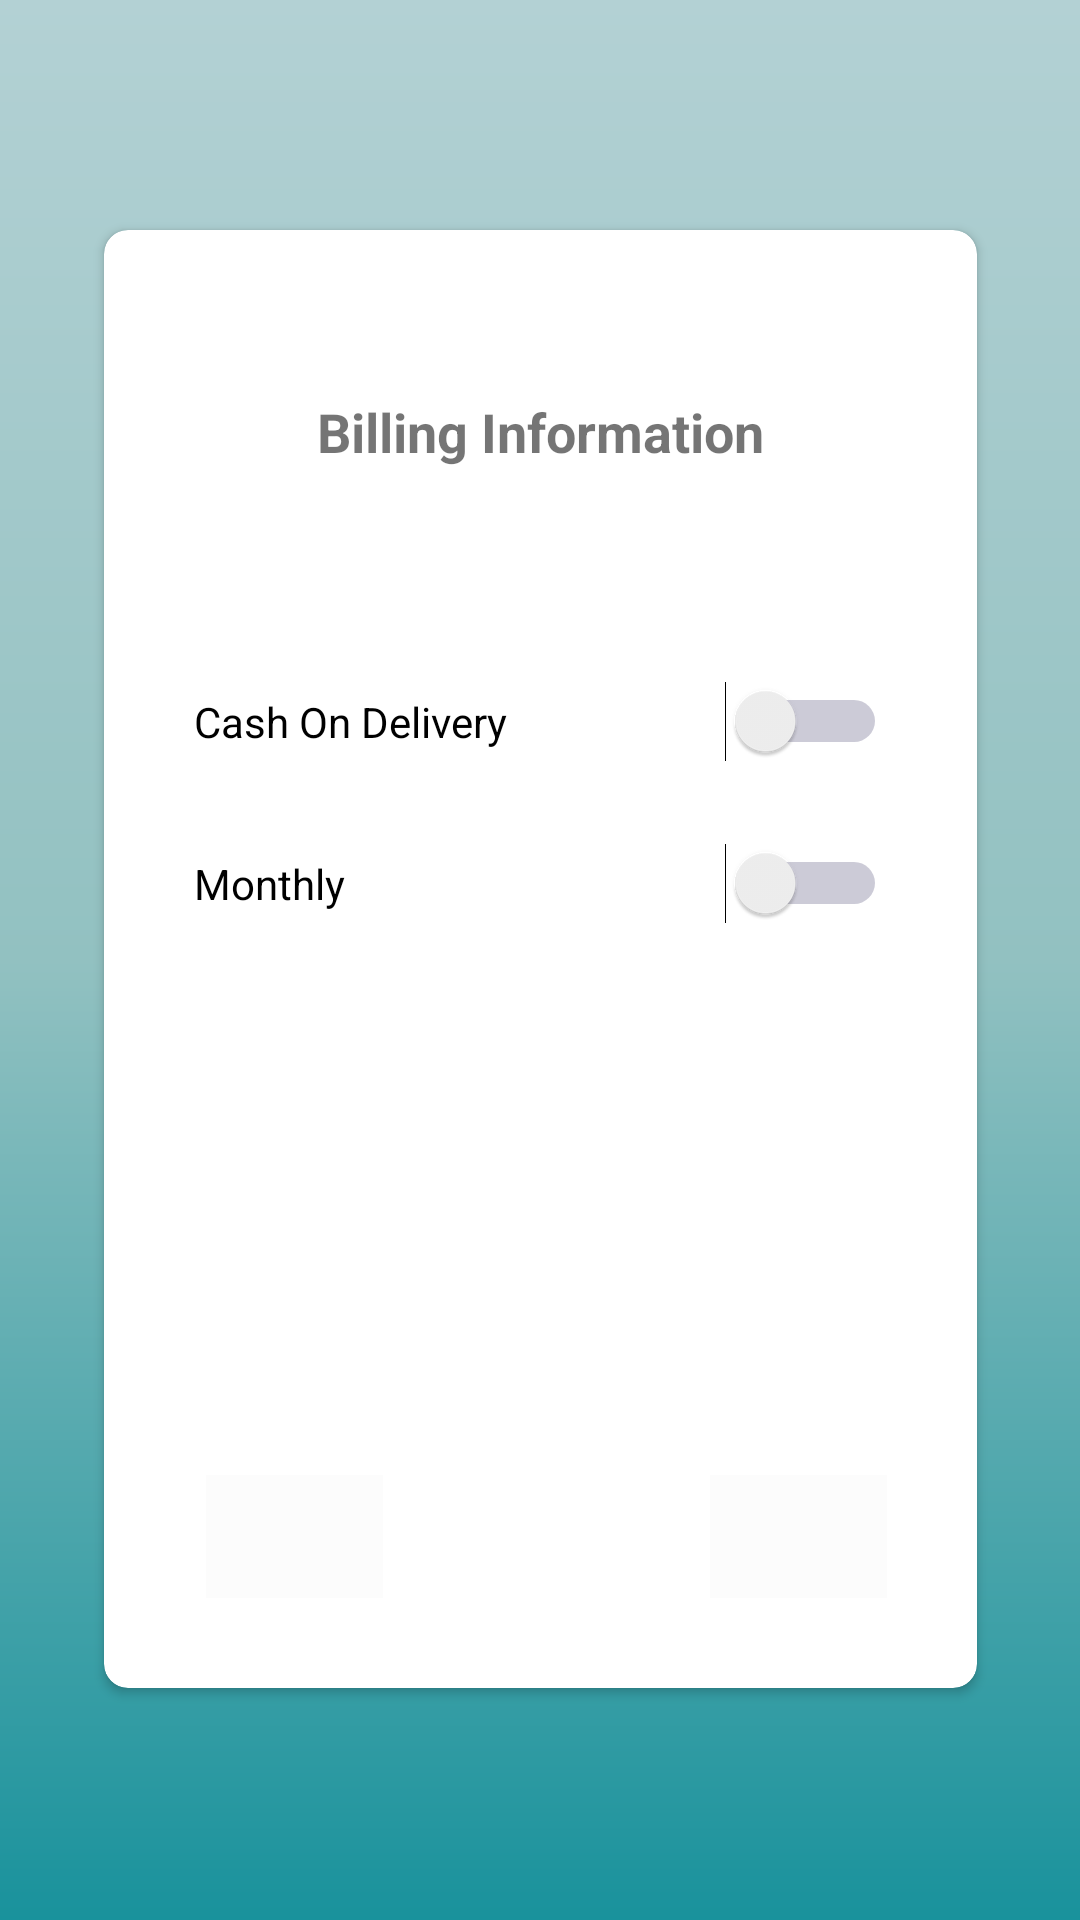

Layout XML and referenced resources for this Android screen:
<!-- AndroidManifest.xml: application theme AppTheme -->
<!-- res/layout/activity_billing_info.xml -->
<?xml version="1.0" encoding="utf-8"?>
<android.support.constraint.ConstraintLayout xmlns:android="http://schemas.android.com/apk/res/android"
    xmlns:app="http://schemas.android.com/apk/res-auto"
    xmlns:tools="http://schemas.android.com/tools"
    android:id="@+id/linearLayout4"
    android:layout_width="match_parent"
    android:layout_height="match_parent"
    android:layout_gravity="center"
    android:background="@drawable/buttonstyle"
    android:orientation="vertical"
    android:paddingEnd="30dp"
    android:paddingStart="30dp">


    <android.support.v7.widget.CardView
        android:id="@+id/cardView2"
        style="@style/Theme.AppCompat.Light"
        android:layout_width="291dp"
        android:layout_height="486dp"
        android:layout_marginBottom="24dp"
        android:layout_marginEnd="8dp"
        android:layout_marginStart="8dp"
        android:layout_marginTop="24dp"
        android:background="@drawable/cardbackground"
        android:foregroundGravity="center"
        android:theme="@style/Theme.AppCompat.Light"
        app:cardBackgroundColor="@android:color/background_light"

        app:cardCornerRadius="8dp"
        app:cardElevation="2dp"
        app:contentPadding="30dp"
        app:layout_constraintBottom_toBottomOf="parent"
        app:layout_constraintDimensionRatio="h,2:3"
        app:layout_constraintEnd_toEndOf="parent"
        app:layout_constraintStart_toStartOf="parent"
        app:layout_constraintTop_toTopOf="parent"
        app:layout_constraintVertical_bias="0.496"
        app:layout_constraintWidth_max="wrap">

        <android.support.v7.widget.LinearLayoutCompat
            android:layout_width="match_parent"
            android:layout_height="match_parent"
            android:orientation="vertical">


            <TextView
                android:id="@+id/billingInfoTile"
                android:layout_width="match_parent"
                android:layout_height="wrap_content"
                android:paddingBottom="25dp"
                android:paddingTop="25dp"
                android:text="@string/billing_info"
                android:textAlignment="center"
                android:textSize="18sp"
                android:textStyle="bold" />

            <RadioGroup
                android:layout_width="match_parent"
                android:layout_height="wrap_content"
                android:paddingBottom="25dp"
                android:paddingTop="25dp">


                <Switch
                    android:id="@+id/switch1"
                    android:layout_width="match_parent"
                    android:layout_height="wrap_content"
                    android:layout_weight="1"
                    android:paddingBottom="10dp"
                    android:paddingTop="25dp"
                    android:text="Cash On Delivery"
                    android:theme="@style/SCBSwitch" />

                <Switch
                    android:id="@+id/switch2"
                    android:layout_width="match_parent"
                    android:layout_height="wrap_content"
                    android:layout_weight="1"
                    android:paddingBottom="10dp"
                    android:paddingTop="25dp"
                    android:text="Monthly"
                    android:theme="@style/SCBSwitch" />


            </RadioGroup>


            <android.support.constraint.ConstraintLayout
                android:id="@+id/linearLayoutCompat"
                android:layout_width="match_parent"
                android:layout_height="match_parent">

                
                <ImageButton
                    android:id="@+id/previousBtn"
                    android:layout_width="59dp"
                    android:layout_height="41dp"
                    android:layout_marginStart="4dp"
                    android:layout_marginTop="8dp"
                    android:background="@color/cardview_shadow_end_color"

                    android:src="@drawable/ic_chevron_left_black_24dp"
                    app:layout_constraintBottom_toBottomOf="parent"
                    app:layout_constraintStart_toStartOf="parent"
                    app:layout_constraintTop_toTopOf="parent"
                    app:layout_constraintVertical_bias="1.0" />

                <ImageButton
                    android:id="@+id/nextBtn"
                    android:layout_width="59dp"
                    android:layout_height="41dp"
                    android:background="@color/cardview_shadow_end_color"
                    android:src="@drawable/ic_chevron_right_black_24dp"
                    android:visibility="visible"
                    app:layout_constraintBottom_toBottomOf="parent"
                    app:layout_constraintEnd_toEndOf="parent"
                    app:layout_constraintTop_toTopOf="parent"
                    app:layout_constraintVertical_bias="1.0" />
            </android.support.constraint.ConstraintLayout>


        </android.support.v7.widget.LinearLayoutCompat>


    </android.support.v7.widget.CardView>

</android.support.constraint.ConstraintLayout>
<!-- resources referenced by this layout -->
<resources>
  <!-- drawable buttonstyle (drawable) -->
  <?xml version="1.0" encoding="utf-8"?>
  <shape xmlns:android="http://schemas.android.com/apk/res/android">
      <gradient android:angle="90"
          android:startColor="#19929c"
          android:centerColor="#92c1c1"
          android:endColor="#b3d1d4"/>
  </shape>
  <!-- drawable cardbackground (drawable) -->
  <?xml version="1.0" encoding="utf-8"?>
  <shape xmlns:android="http://schemas.android.com/apk/res/android">
      <gradient android:angle="45"
          android:startColor="#e7eaea"
          android:endColor="#f5f7f9"/>
      <corners android:radius="40dp"></corners>
    
  </shape>
  <string name="billing_info">Billing Information</string>
  <style name="SCBSwitch" parent="Theme.AppCompat.Light">
          
          <item name="colorControlActivated">#231368</item>
  
          
          <item name="colorSwitchThumbNormal">#942626</item>
  
          
          <item name="android:colorForeground">#3b3866
          </item>
      </style>
  <style name="AppTheme" parent="Theme.AppCompat.Light.NoActionBar">
          
          <item name="colorPrimary">@color/colorPrimary</item>
          <item name="colorPrimaryDark">@color/colorPrimaryDark</item>
          <item name="colorAccent">@color/colorAccent</item>
          <item name="colorControlNormal">#121154</item>
          <item name="colorControlActivated">#3b3866</item>
          <item name="colorControlHighlight">#231368</item>
      </style>
  <color name="colorPrimary">#3F51B5</color>
  <color name="colorPrimaryDark">#303F9F</color>
  <color name="colorAccent">#e12c1153</color>
</resources>
